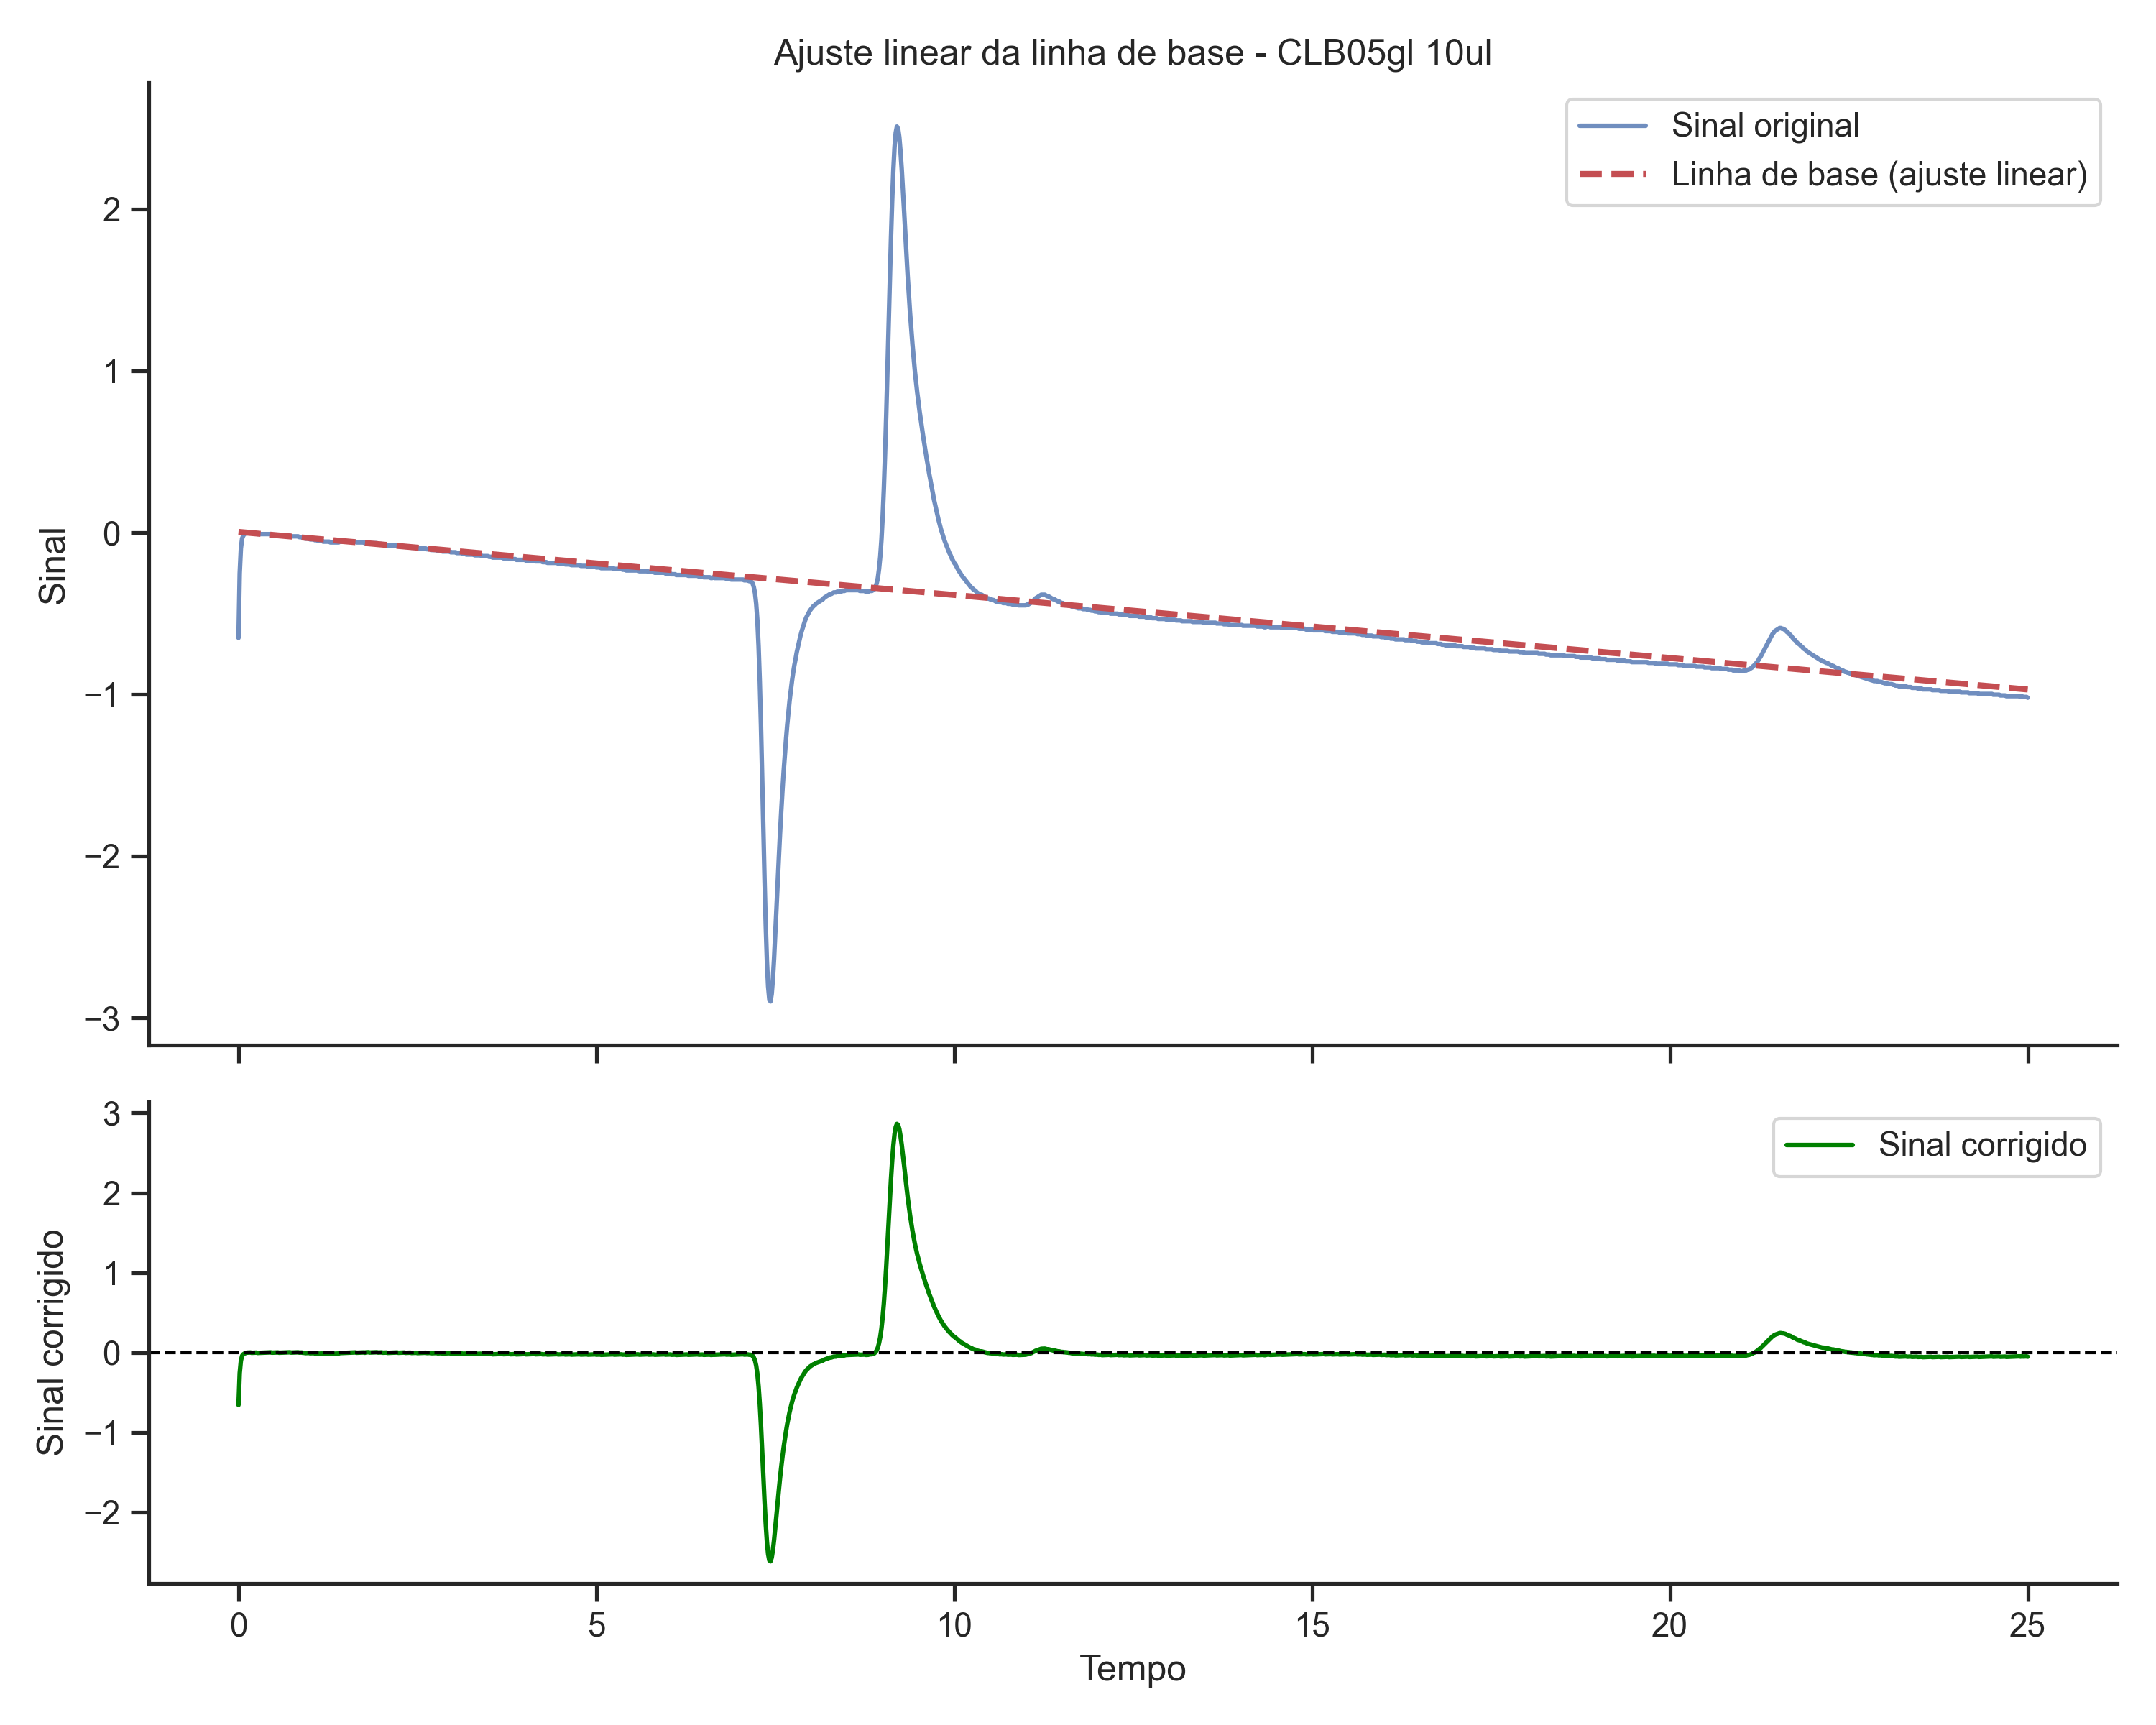

Values plotted in this chart, from the file beside it:
time, signal
0.0, -0.6548
0.01667, -0.2563
0.03333, -0.1012
0.05, -0.0397
0.06667, -0.02032
0.08333, -0.01031
0.1, -0.004983
0.1167, 0.0003472
0.1333, 0.0009964
0.15, 0.001646
0.1667, 0.002295
0.1833, -0.001737
0.2, -0.001088
0.2167, -0.0004385
0.2333, 0.0002107
0.25, 0.0008599
0.2667, -0.003172
0.2833, -0.002523
0.3, -0.001873
0.3167, -0.001224
0.3333, -0.000575
0.35, 7.413691153473206e-05
0.3667, 0.0007233
0.3833, 0.001373
0.4, 0.002022
0.4167, 0.002671
0.4333, 0.00332
0.45, 0.003969
0.4667, -6.241577798180888e-05
0.4833, 0.0005868
0.5, 0.001236
0.5167, 0.001885
0.5333, 0.002534
0.55, 0.003184
0.5667, -0.0008482
0.5833, -0.000199
0.6, 0.0004502
0.6167, 0.001099
0.6333, 0.001749
0.65, 0.002398
0.6667, 0.003047
0.6833, 0.003696
0.7, 0.004345
0.7167, 0.004995
0.7333, 0.0009629
0.75, 0.001612
0.7667, 0.002261
0.7833, 0.00291
0.8, 0.00356
0.8167, 0.004209
0.8333, 0.004858
0.85, 0.0008263
0.8667, 0.001475
0.8833, 0.002125
0.9, -0.001907
0.9167, -0.001258
0.9333, -0.005289
0.95, -0.00464
0.9667, -0.003991
0.9833, -0.003342
... 1,441 more rows
